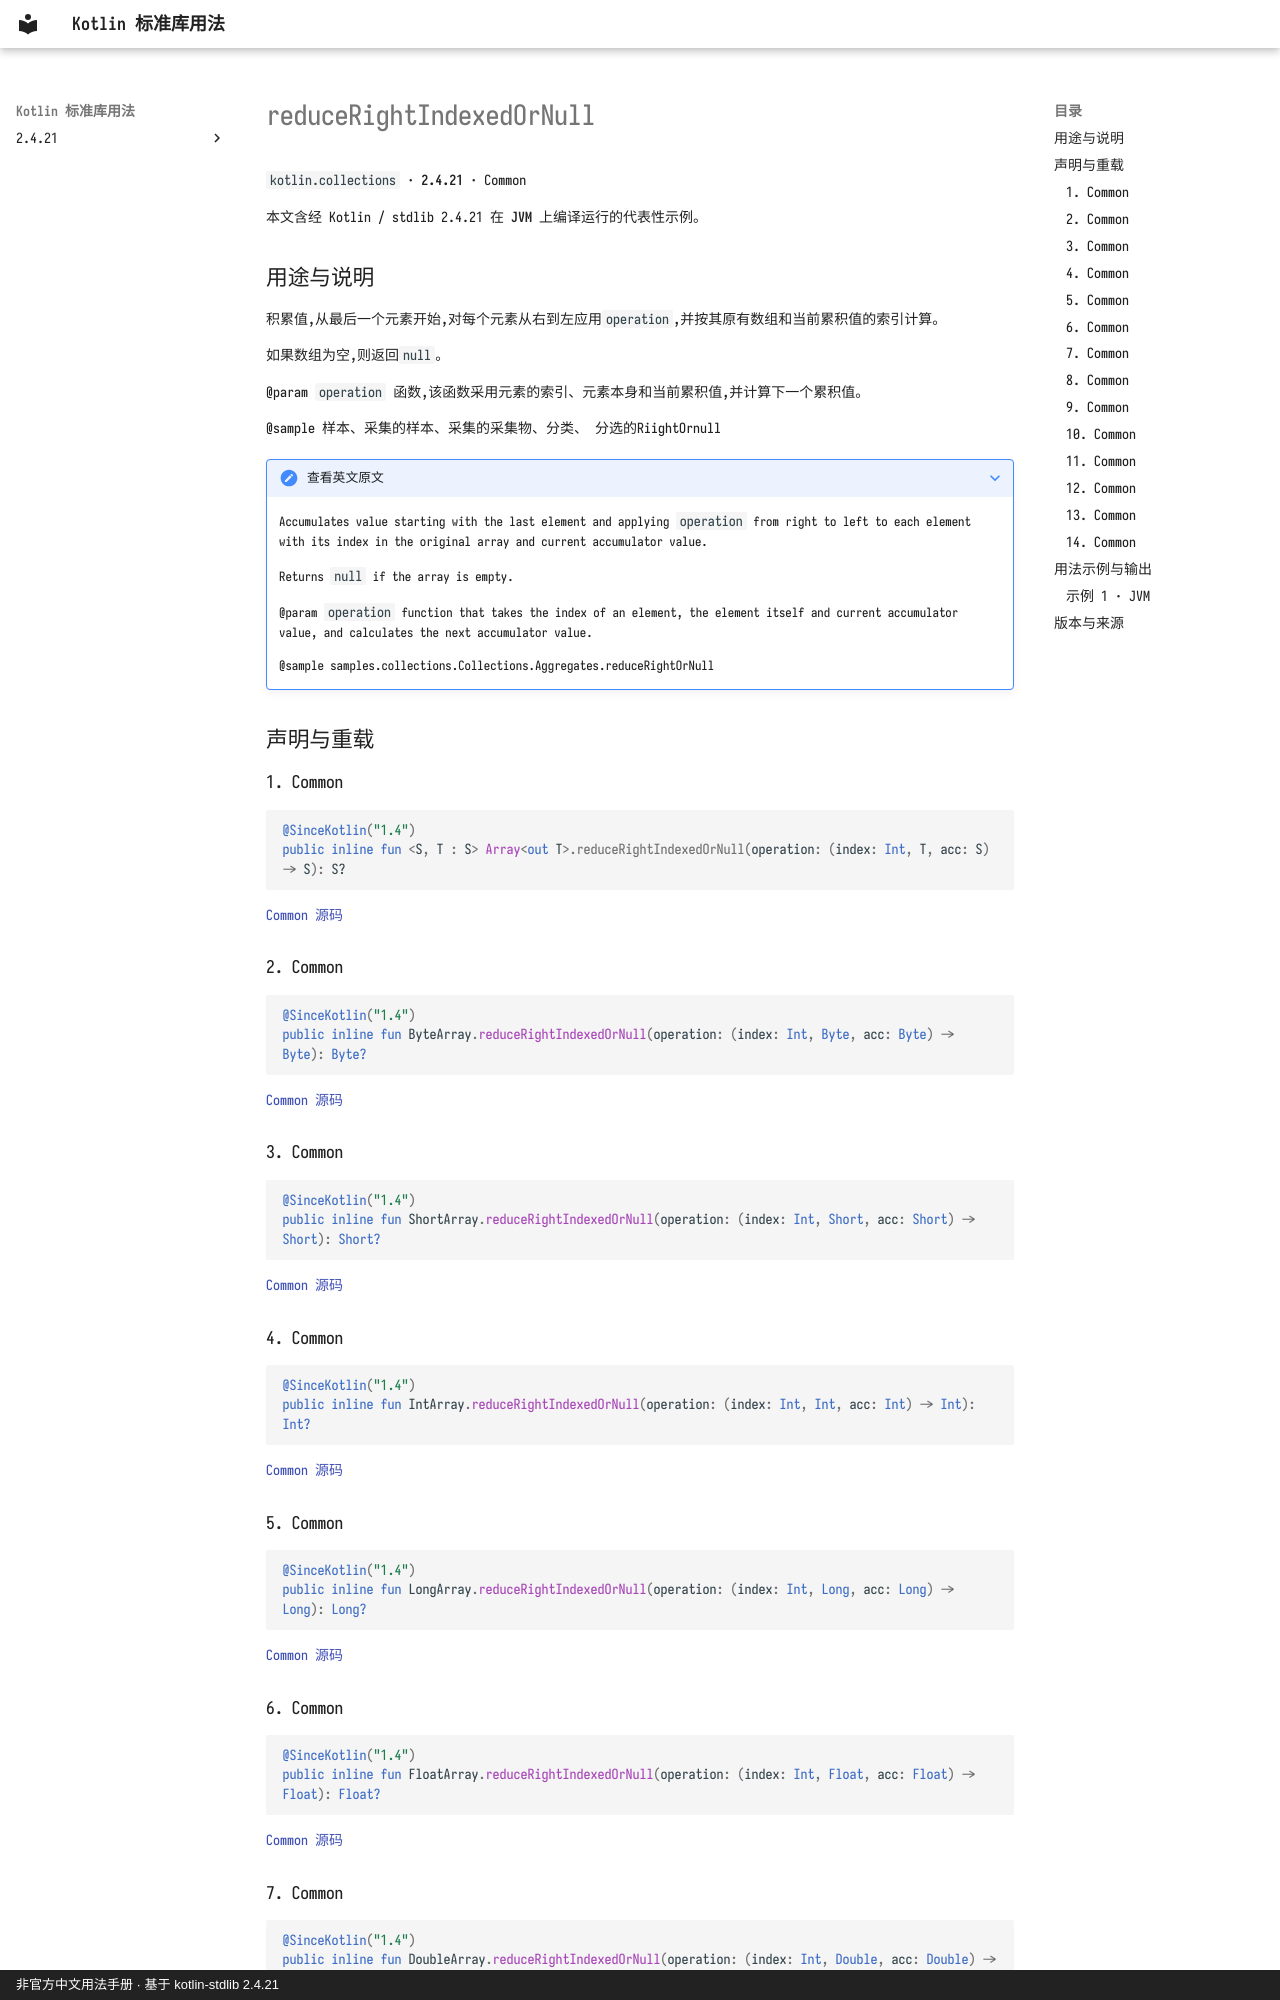

repository: oooooooko/kotlin-stdlib-docs · page: zh/api/kotlin.collections/reducerightindexedornull--e58f8d83/index.html · generator: mkdocs · copyright: 非官方中文用法手册 · 基于 kotlin-stdlib 2.4.21

# reduceRightIndexedOrNull

`kotlin.collections` · **2.4.21** · Common

本文含经 Kotlin / stdlib 2.4.21 在 **JVM** 上编译运行的代表性示例。

## 用途与说明

积累值,从最后一个元素开始,对每个元素从右到左应用`operation`,并按其原有数组和当前累积值的索引计算。

如果数组为空,则返回`null`。

@param `operation` 函数,该函数采用元素的索引、元素本身和当前累积值,并计算下一个累积值。

@sample 样本、采集的样本、采集的采集物、分类、 分选的RiightOrnull

??? note "查看英文原文"

    Accumulates value starting with the last element and applying `operation` from right to left
    to each element with its index in the original array and current accumulator value.
    
    Returns `null` if the array is empty.
    
    @param `operation` function that takes the index of an element, the element itself and current accumulator value,
    and calculates the next accumulator value.
    
    @sample samples.collections.Collections.Aggregates.reduceRightOrNull

## 声明与重载

### 1. Common

```kotlin
@SinceKotlin("1.4")
public inline fun <S, T : S> Array<out T>.reduceRightIndexedOrNull(operation: (index: Int, T, acc: S) -> S): S?
```

[Common 源码](https://github.com/JetBrains/kotlin/blob/v2.4.21/libraries/stdlib/common/src/generated/_Arrays.kt#L23794)

### 2. Common

```kotlin
@SinceKotlin("1.4")
public inline fun ByteArray.reduceRightIndexedOrNull(operation: (index: Int, Byte, acc: Byte) -> Byte): Byte?
```

[Common 源码](https://github.com/JetBrains/kotlin/blob/v2.4.21/libraries/stdlib/common/src/generated/_Arrays.kt#L23817)

### 3. Common

```kotlin
@SinceKotlin("1.4")
public inline fun ShortArray.reduceRightIndexedOrNull(operation: (index: Int, Short, acc: Short) -> Short): Short?
```

[Common 源码](https://github.com/JetBrains/kotlin/blob/v2.4.21/libraries/stdlib/common/src/generated/_Arrays.kt#L23840)

### 4. Common

```kotlin
@SinceKotlin("1.4")
public inline fun IntArray.reduceRightIndexedOrNull(operation: (index: Int, Int, acc: Int) -> Int): Int?
```

[Common 源码](https://github.com/JetBrains/kotlin/blob/v2.4.21/libraries/stdlib/common/src/generated/_Arrays.kt#L23863)

### 5. Common

```kotlin
@SinceKotlin("1.4")
public inline fun LongArray.reduceRightIndexedOrNull(operation: (index: Int, Long, acc: Long) -> Long): Long?
```

[Common 源码](https://github.com/JetBrains/kotlin/blob/v2.4.21/libraries/stdlib/common/src/generated/_Arrays.kt#L23886)

### 6. Common

```kotlin
@SinceKotlin("1.4")
public inline fun FloatArray.reduceRightIndexedOrNull(operation: (index: Int, Float, acc: Float) -> Float): Float?
```

[Common 源码](https://github.com/JetBrains/kotlin/blob/v2.4.21/libraries/stdlib/common/src/generated/_Arrays.kt#L23909)
